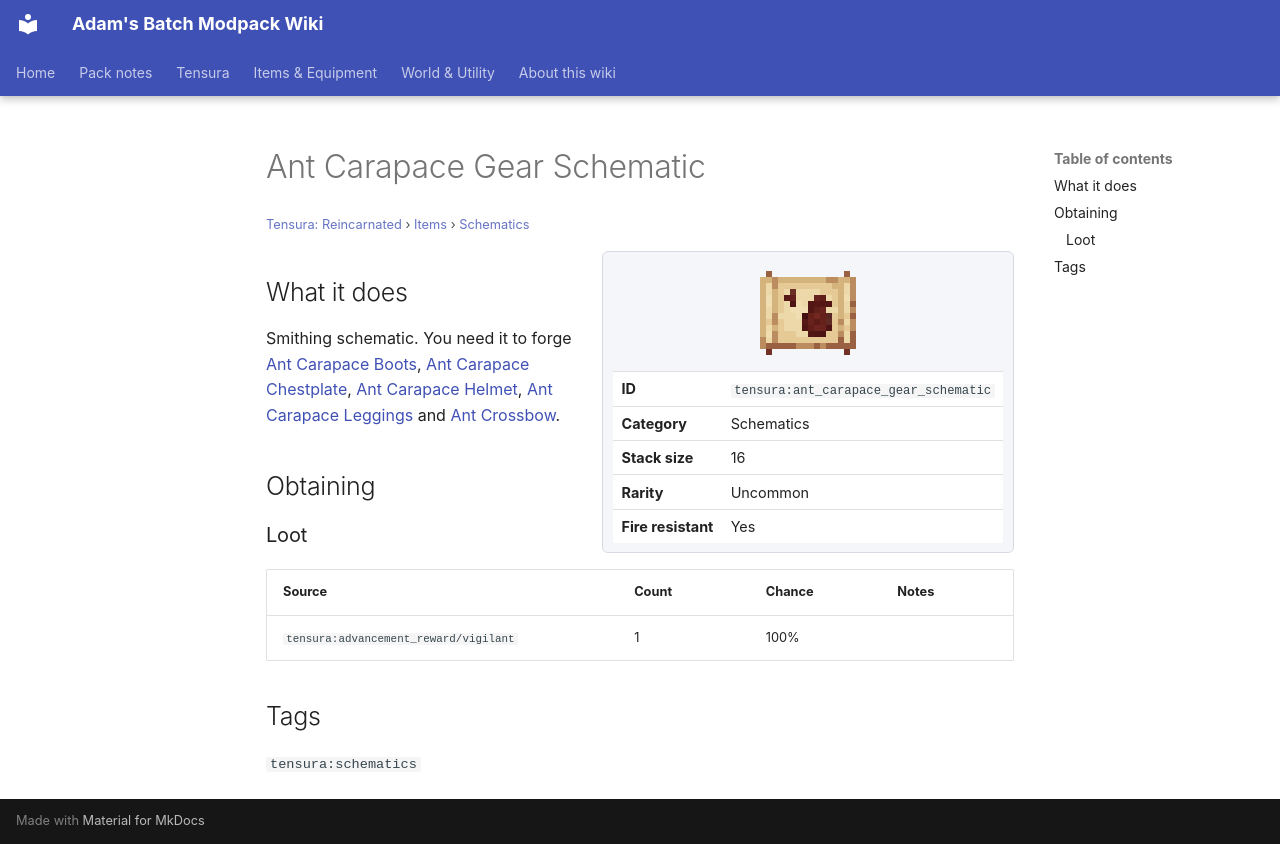

repository: Proteus-Nell/Adams-Batch-MC-Modpack-Wiki · page: tensura-reincarnated/items/schematics/ant-carapace-gear-schematic/index.html · generator: mkdocs

# Ant Carapace Gear Schematic

<small>[Tensura: Reincarnated](../../index.md) &rsaquo; [Items](../index.md) &rsaquo; [Schematics](index.md)</small>

<div class="infobox" markdown>

![Ant Carapace Gear Schematic](../../../assets/icons/tensura/item/ant_carapace_gear_schematic.png)

| | |
|---|---|
| **ID** | `tensura:ant_carapace_gear_schematic` |
| **Category** | Schematics |
| **Stack size** | 16 |
| **Rarity** | Uncommon |
| **Fire resistant** | Yes |

</div>

## What it does

Smithing schematic. You need it to forge [Ant Carapace Boots](../armor/ant-carapace-boots.md), [Ant Carapace Chestplate](../armor/ant-carapace-chestplate.md), [Ant Carapace Helmet](../armor/ant-carapace-helmet.md), [Ant Carapace Leggings](../armor/ant-carapace-leggings.md) and [Ant Crossbow](../weapons/ant-crossbow.md).

## Obtaining

### Loot

| Source | Count | Chance | Notes |
|---|---|---|---|
| `tensura:advancement_reward/vigilant` | 1 | 100% |  |

## Tags

`tensura:schematics`
